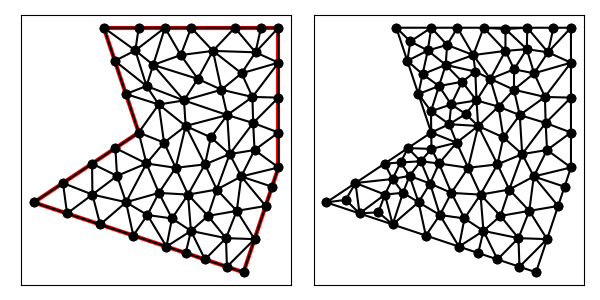

The data file committed next to this chart (first rows):
1.000000000000000000e+01, 7.000000000000000000e+00, 1.100000000000000000e+01, 1.000000000000000000e+01, 1.100000000000000000e+01, 1.400000000000000000e+01, 6.000000000000000000e+00, 1.400000000000000000e+01, 7.000000000000000000e+00, 1.100000000000000000e+01, 4.000000000000000000e+00, 9.000000000000000000e+00, 9.935852601222441294e+00, 9.742141686315312299e+00, 1.063245553203367599e+01, 8.897366596101027980e+00, 1.081622776601683888e+01, 9.448683298050514878e+00, 1.046151196642431813e+01, 9.362730526822284460e+00, 1.000000000000000000e+00, 5.000000000000000000e-01
1.000000000000000000e+01, 7.000000000000000000e+00, 1.100000000000000000e+01, 1.000000000000000000e+01, 1.100000000000000000e+01, 1.400000000000000000e+01, 6.000000000000000000e+00, 1.400000000000000000e+01, 7.000000000000000000e+00, 1.100000000000000000e+01, 4.000000000000000000e+00, 9.000000000000000000e+00, 9.604030711726649017e+00, 1.038241398660450798e+01, 9.935852601222441294e+00, 9.742141686315312299e+00, 1.031552766486132633e+01, 1.050000000000000000e+01, 9.951803659270138880e+00, 1.020818522430660558e+01, 0.000000000000000000e+00, 5.000000000000000000e-01
1.000000000000000000e+01, 7.000000000000000000e+00, 1.100000000000000000e+01, 1.000000000000000000e+01, 1.100000000000000000e+01, 1.400000000000000000e+01, 6.000000000000000000e+00, 1.400000000000000000e+01, 7.000000000000000000e+00, 1.100000000000000000e+01, 4.000000000000000000e+00, 9.000000000000000000e+00, 6.632455532033675993e+00, 1.210263340389897202e+01, 7.000000000000000000e+00, 1.100000000000000000e+01, 7.572813458506634454e+00, 1.180351193277941846e+01, 7.068422996846770445e+00, 1.163538177889279801e+01, 0.000000000000000000e+00, 3.574832526060313653e-01
1.000000000000000000e+01, 7.000000000000000000e+00, 1.100000000000000000e+01, 1.000000000000000000e+01, 1.100000000000000000e+01, 1.400000000000000000e+01, 6.000000000000000000e+00, 1.400000000000000000e+01, 7.000000000000000000e+00, 1.100000000000000000e+01, 4.000000000000000000e+00, 9.000000000000000000e+00, 1.031622776601683711e+01, 7.948683298050513990e+00, 9.525658350974742561e+00, 7.158113883008419442e+00, 1.000000000000000000e+01, 7.000000000000000000e+00, 9.947295372330527741e+00, 7.368932393686311144e+00, 1.000000000000000000e+00, 5.000000000000000000e-01
1.000000000000000000e+01, 7.000000000000000000e+00, 1.100000000000000000e+01, 1.000000000000000000e+01, 1.100000000000000000e+01, 1.400000000000000000e+01, 6.000000000000000000e+00, 1.400000000000000000e+01, 7.000000000000000000e+00, 1.100000000000000000e+01, 4.000000000000000000e+00, 9.000000000000000000e+00, 8.411079721229562267e+00, 9.223168916241403892e+00, 8.982558510897407089e+00, 8.613516614791924653e+00, 9.234054133833526024e+00, 9.368003483600281456e+00, 8.875897455320163942e+00, 9.068229671544536075e+00, 0.000000000000000000e+00, 5.000000000000000000e-01
1.000000000000000000e+01, 7.000000000000000000e+00, 1.100000000000000000e+01, 1.000000000000000000e+01, 1.100000000000000000e+01, 1.400000000000000000e+01, 6.000000000000000000e+00, 1.400000000000000000e+01, 7.000000000000000000e+00, 1.100000000000000000e+01, 4.000000000000000000e+00, 9.000000000000000000e+00, 9.534208815011679050e+00, 1.150000000000000000e+01, 9.604030711726649017e+00, 1.038241398660450798e+01, 1.027519437818124715e+01, 1.127371641540565150e+01, 9.804477968306525071e+00, 1.105204346733672160e+01, 0.000000000000000000e+00, 4.675306541310108033e-01
1.000000000000000000e+01, 7.000000000000000000e+00, 1.100000000000000000e+01, 1.000000000000000000e+01, 1.100000000000000000e+01, 1.400000000000000000e+01, 6.000000000000000000e+00, 1.400000000000000000e+01, 7.000000000000000000e+00, 1.100000000000000000e+01, 4.000000000000000000e+00, 9.000000000000000000e+00, 9.234054133833526024e+00, 9.368003483600281456e+00, 9.935852601222441294e+00, 9.742141686315312299e+00, 9.604030711726649017e+00, 1.038241398660450798e+01, 9.591312482260873296e+00, 9.830853052173367246e+00, 0.000000000000000000e+00, 5.000000000000000000e-01
1.000000000000000000e+01, 7.000000000000000000e+00, 1.100000000000000000e+01, 1.000000000000000000e+01, 1.100000000000000000e+01, 1.400000000000000000e+01, 6.000000000000000000e+00, 1.400000000000000000e+01, 7.000000000000000000e+00, 1.100000000000000000e+01, 4.000000000000000000e+00, 9.000000000000000000e+00, 8.495191091217950685e+00, 8.183755352951516571e+00, 8.411079721229562267e+00, 9.223168916241403892e+00, 7.952659186336425101e+00, 8.541359709929018607e+00, 8.286309999594646314e+00, 8.649427993040646356e+00, 0.000000000000000000e+00, 4.384207198944390926e-01
1.000000000000000000e+01, 7.000000000000000000e+00, 1.100000000000000000e+01, 1.000000000000000000e+01, 1.100000000000000000e+01, 1.400000000000000000e+01, 6.000000000000000000e+00, 1.400000000000000000e+01, 7.000000000000000000e+00, 1.100000000000000000e+01, 4.000000000000000000e+00, 9.000000000000000000e+00, 7.000000000000000000e+00, 1.100000000000000000e+01, 7.725426719305504619e+00, 1.071072718260679579e+01, 7.572813458506634454e+00, 1.180351193277941846e+01, 7.432746725937380283e+00, 1.117141303846207201e+01, 0.000000000000000000e+00, 3.610368640997217438e-01
1.000000000000000000e+01, 7.000000000000000000e+00, 1.100000000000000000e+01, 1.000000000000000000e+01, 1.100000000000000000e+01, 1.400000000000000000e+01, 6.000000000000000000e+00, 1.400000000000000000e+01, 7.000000000000000000e+00, 1.100000000000000000e+01, 4.000000000000000000e+00, 9.000000000000000000e+00, 9.234054133833526024e+00, 9.368003483600281456e+00, 9.807096098295323472e+00, 8.757830123886151341e+00, 9.935852601222441294e+00, 9.742141686315312299e+00, 9.659000944450431447e+00, 9.289325097933916808e+00, 0.000000000000000000e+00, 5.000000000000000000e-01
1.000000000000000000e+01, 7.000000000000000000e+00, 1.100000000000000000e+01, 1.000000000000000000e+01, 1.100000000000000000e+01, 1.400000000000000000e+01, 6.000000000000000000e+00, 1.400000000000000000e+01, 7.000000000000000000e+00, 1.100000000000000000e+01, 4.000000000000000000e+00, 9.000000000000000000e+00, 9.935852601222441294e+00, 9.742141686315312299e+00, 1.081622776601683888e+01, 9.448683298050514878e+00, 1.100000000000000000e+01, 1.000000000000000000e+01, 1.058402678907975947e+01, 9.730274994788608467e+00, 1.000000000000000000e+00, 5.000000000000000000e-01
1.000000000000000000e+01, 7.000000000000000000e+00, 1.100000000000000000e+01, 1.000000000000000000e+01, 1.100000000000000000e+01, 1.400000000000000000e+01, 6.000000000000000000e+00, 1.400000000000000000e+01, 7.000000000000000000e+00, 1.100000000000000000e+01, 4.000000000000000000e+00, 9.000000000000000000e+00, 7.952659186336425101e+00, 8.541359709929018607e+00, 7.247510773772171788e+00, 8.639229993398602758e+00, 7.794733192202055072e+00, 7.735088935932648013e+00, 7.664967717436883987e+00, 8.305226213086756459e+00, 0.000000000000000000e+00, 3.546706924345561784e-01
1.000000000000000000e+01, 7.000000000000000000e+00, 1.100000000000000000e+01, 1.000000000000000000e+01, 1.100000000000000000e+01, 1.400000000000000000e+01, 6.000000000000000000e+00, 1.400000000000000000e+01, 7.000000000000000000e+00, 1.100000000000000000e+01, 4.000000000000000000e+00, 9.000000000000000000e+00, 1.063245553203367599e+01, 8.897366596101027980e+00, 9.807096098295323472e+00, 8.757830123886151341e+00, 1.031622776601683711e+01, 7.948683298050513990e+00, 1.025192646544861219e+01, 8.534626672679232584e+00, 1.000000000000000000e+00, 5.000000000000000000e-01
1.000000000000000000e+01, 7.000000000000000000e+00, 1.100000000000000000e+01, 1.000000000000000000e+01, 1.100000000000000000e+01, 1.400000000000000000e+01, 6.000000000000000000e+00, 1.400000000000000000e+01, 7.000000000000000000e+00, 1.100000000000000000e+01, 4.000000000000000000e+00, 9.000000000000000000e+00, 8.897098281551414800e+00, 1.008839312620565565e+01, 8.057816015652283781e+00, 9.990722802498082089e+00, 8.411079721229562267e+00, 9.223168916241403892e+00, 8.455331339477753616e+00, 9.767428281648379951e+00, 0.000000000000000000e+00, 5.000000000000000000e-01
1.000000000000000000e+01, 7.000000000000000000e+00, 1.100000000000000000e+01, 1.000000000000000000e+01, 1.100000000000000000e+01, 1.400000000000000000e+01, 6.000000000000000000e+00, 1.400000000000000000e+01, 7.000000000000000000e+00, 1.100000000000000000e+01, 4.000000000000000000e+00, 9.000000000000000000e+00, 9.807096098295323472e+00, 8.757830123886151341e+00, 9.234054133833526024e+00, 9.368003483600281456e+00, 8.982558510897407089e+00, 8.613516614791924653e+00, 9.341236247675418269e+00, 8.913116740759454260e+00, 0.000000000000000000e+00, 5.000000000000000000e-01
1.000000000000000000e+01, 7.000000000000000000e+00, 1.100000000000000000e+01, 1.000000000000000000e+01, 1.100000000000000000e+01, 1.400000000000000000e+01, 6.000000000000000000e+00, 1.400000000000000000e+01, 7.000000000000000000e+00, 1.100000000000000000e+01, 4.000000000000000000e+00, 9.000000000000000000e+00, 9.807096098295323472e+00, 8.757830123886151341e+00, 8.982558510897407089e+00, 8.613516614791924653e+00, 9.497647184785158458e+00, 7.976694464240098981e+00, 9.429100597992629673e+00, 8.449347067639392250e+00, 0.000000000000000000e+00, 5.000000000000000000e-01
1.000000000000000000e+01, 7.000000000000000000e+00, 1.100000000000000000e+01, 1.000000000000000000e+01, 1.100000000000000000e+01, 1.400000000000000000e+01, 6.000000000000000000e+00, 1.400000000000000000e+01, 7.000000000000000000e+00, 1.100000000000000000e+01, 4.000000000000000000e+00, 9.000000000000000000e+00, 9.497647184785158458e+00, 7.976694464240098981e+00, 8.897366596101027980e+00, 7.367544467966324007e+00, 9.525658350974742561e+00, 7.158113883008419442e+00, 9.306890710620310259e+00, 7.500784271738280218e+00, 0.000000000000000000e+00, 5.000000000000000000e-01
1.000000000000000000e+01, 7.000000000000000000e+00, 1.100000000000000000e+01, 1.000000000000000000e+01, 1.100000000000000000e+01, 1.400000000000000000e+01, 6.000000000000000000e+00, 1.400000000000000000e+01, 7.000000000000000000e+00, 1.100000000000000000e+01, 4.000000000000000000e+00, 9.000000000000000000e+00, 9.935852601222441294e+00, 9.742141686315312299e+00, 9.807096098295323472e+00, 8.757830123886151341e+00, 1.063245553203367599e+01, 8.897366596101027980e+00, 1.012513474385048085e+01, 9.132446135434165058e+00, 1.000000000000000000e+00, 5.000000000000000000e-01
1.000000000000000000e+01, 7.000000000000000000e+00, 1.100000000000000000e+01, 1.000000000000000000e+01, 1.100000000000000000e+01, 1.400000000000000000e+01, 6.000000000000000000e+00, 1.400000000000000000e+01, 7.000000000000000000e+00, 1.100000000000000000e+01, 4.000000000000000000e+00, 9.000000000000000000e+00, 9.807096098295323472e+00, 8.757830123886151341e+00, 9.497647184785158458e+00, 7.976694464240098981e+00, 1.031622776601683711e+01, 7.948683298050513990e+00, 9.873657016365774197e+00, 8.227735962058920549e+00, 1.000000000000000000e+00, 5.000000000000000000e-01
1.000000000000000000e+01, 7.000000000000000000e+00, 1.100000000000000000e+01, 1.000000000000000000e+01, 1.100000000000000000e+01, 1.400000000000000000e+01, 6.000000000000000000e+00, 1.400000000000000000e+01, 7.000000000000000000e+00, 1.100000000000000000e+01, 4.000000000000000000e+00, 9.000000000000000000e+00, 8.897366596101027980e+00, 7.367544467966324007e+00, 9.497647184785158458e+00, 7.976694464240098981e+00, 8.495191091217950685e+00, 8.183755352951516571e+00, 8.963401624034712967e+00, 7.842664761719312594e+00, 0.000000000000000000e+00, 5.000000000000000000e-01
1.000000000000000000e+01, 7.000000000000000000e+00, 1.100000000000000000e+01, 1.000000000000000000e+01, 1.100000000000000000e+01, 1.400000000000000000e+01, 6.000000000000000000e+00, 1.400000000000000000e+01, 7.000000000000000000e+00, 1.100000000000000000e+01, 4.000000000000000000e+00, 9.000000000000000000e+00, 9.497647184785158458e+00, 7.976694464240098981e+00, 9.525658350974742561e+00, 7.158113883008419442e+00, 1.031622776601683711e+01, 7.948683298050513990e+00, 9.779844433925580560e+00, 7.694497215099677767e+00, 1.000000000000000000e+00, 5.000000000000000000e-01
1.000000000000000000e+01, 7.000000000000000000e+00, 1.100000000000000000e+01, 1.000000000000000000e+01, 1.100000000000000000e+01, 1.400000000000000000e+01, 6.000000000000000000e+00, 1.400000000000000000e+01, 7.000000000000000000e+00, 1.100000000000000000e+01, 4.000000000000000000e+00, 9.000000000000000000e+00, 7.794733192202055072e+00, 7.735088935932648013e+00, 8.495191091217950685e+00, 8.183755352951516571e+00, 7.952659186336425101e+00, 8.541359709929018607e+00, 8.080861156585477545e+00, 8.153401332937727730e+00, 0.000000000000000000e+00, 4.384207198944390926e-01
1.000000000000000000e+01, 7.000000000000000000e+00, 1.100000000000000000e+01, 1.000000000000000000e+01, 1.100000000000000000e+01, 1.400000000000000000e+01, 6.000000000000000000e+00, 1.400000000000000000e+01, 7.000000000000000000e+00, 1.100000000000000000e+01, 4.000000000000000000e+00, 9.000000000000000000e+00, 9.497647184785158458e+00, 7.976694464240098981e+00, 8.982558510897407089e+00, 8.613516614791924653e+00, 8.495191091217950685e+00, 8.183755352951516571e+00, 8.991798928966838744e+00, 8.257988810661180068e+00, 0.000000000000000000e+00, 5.000000000000000000e-01
1.000000000000000000e+01, 7.000000000000000000e+00, 1.100000000000000000e+01, 1.000000000000000000e+01, 1.100000000000000000e+01, 1.400000000000000000e+01, 6.000000000000000000e+00, 1.400000000000000000e+01, 7.000000000000000000e+00, 1.100000000000000000e+01, 4.000000000000000000e+00, 9.000000000000000000e+00, 6.637079836311384540e+00, 9.005545358513208143e+00, 5.897366596101027980e+00, 8.367544467966324007e+00, 6.846049894151541082e+00, 8.051316701949486898e+00, 6.460165442187984830e+00, 8.474802176143006349e+00, 0.000000000000000000e+00, 4.331863143613901568e-01
1.000000000000000000e+01, 7.000000000000000000e+00, 1.100000000000000000e+01, 1.000000000000000000e+01, 1.100000000000000000e+01, 1.400000000000000000e+01, 6.000000000000000000e+00, 1.400000000000000000e+01, 7.000000000000000000e+00, 1.100000000000000000e+01, 4.000000000000000000e+00, 9.000000000000000000e+00, 5.897366596101027980e+00, 8.367544467966324007e+00, 6.637079836311384540e+00, 9.005545358513208143e+00, 5.674726381292517274e+00, 9.224276147643893253e+00, 6.069724271234977486e+00, 8.865788658041141801e+00, 0.000000000000000000e+00, 3.720210504412901908e-01
1.000000000000000000e+01, 7.000000000000000000e+00, 1.100000000000000000e+01, 1.000000000000000000e+01, 1.100000000000000000e+01, 1.400000000000000000e+01, 6.000000000000000000e+00, 1.400000000000000000e+01, 7.000000000000000000e+00, 1.100000000000000000e+01, 4.000000000000000000e+00, 9.000000000000000000e+00, 8.343846556261022229e+00, 1.118767539072258188e+01, 7.725426719305504619e+00, 1.071072718260679579e+01, 8.057816015652283781e+00, 9.990722802498082089e+00, 8.042363097072936284e+00, 1.062970845860915325e+01, 0.000000000000000000e+00, 4.779463871150425036e-01
1.000000000000000000e+01, 7.000000000000000000e+00, 1.100000000000000000e+01, 1.000000000000000000e+01, 1.100000000000000000e+01, 1.400000000000000000e+01, 6.000000000000000000e+00, 1.400000000000000000e+01, 7.000000000000000000e+00, 1.100000000000000000e+01, 4.000000000000000000e+00, 9.000000000000000000e+00, 6.332050294337843610e+00, 1.055470019622523026e+01, 5.664100588675687220e+00, 1.010940039245045874e+01, 6.379781722639982000e+00, 9.759490872638020065e+00, 6.125310868551171239e+00, 1.014119715377123576e+01, 0.000000000000000000e+00, 1.778594071461811199e-01
1.000000000000000000e+01, 7.000000000000000000e+00, 1.100000000000000000e+01, 1.000000000000000000e+01, 1.100000000000000000e+01, 1.400000000000000000e+01, 6.000000000000000000e+00, 1.400000000000000000e+01, 7.000000000000000000e+00, 1.100000000000000000e+01, 4.000000000000000000e+00, 9.000000000000000000e+00, 8.897098281551414800e+00, 1.008839312620565565e+01, 8.411079721229562267e+00, 9.223168916241403892e+00, 9.234054133833526024e+00, 9.368003483600281456e+00, 8.847410712204833771e+00, 9.559855175349113665e+00, 0.000000000000000000e+00, 5.000000000000000000e-01
1.000000000000000000e+01, 7.000000000000000000e+00, 1.100000000000000000e+01, 1.000000000000000000e+01, 1.100000000000000000e+01, 1.400000000000000000e+01, 6.000000000000000000e+00, 1.400000000000000000e+01, 7.000000000000000000e+00, 1.100000000000000000e+01, 4.000000000000000000e+00, 9.000000000000000000e+00, 7.952659186336425101e+00, 8.541359709929018607e+00, 8.411079721229562267e+00, 9.223168916241403892e+00, 7.576884679559972469e+00, 9.271980473855796490e+00, 7.980207862375320538e+00, 9.012169700008740847e+00, 0.000000000000000000e+00, 4.093682240843561360e-01
1.000000000000000000e+01, 7.000000000000000000e+00, 1.100000000000000000e+01, 1.000000000000000000e+01, 1.100000000000000000e+01, 1.400000000000000000e+01, 6.000000000000000000e+00, 1.400000000000000000e+01, 7.000000000000000000e+00, 1.100000000000000000e+01, 4.000000000000000000e+00, 9.000000000000000000e+00, 6.637079836311384540e+00, 9.005545358513208143e+00, 6.846049894151541082e+00, 8.051316701949486898e+00, 7.247510773772171788e+00, 8.639229993398602758e+00, 6.910213501411699433e+00, 8.565364017953767117e+00, 0.000000000000000000e+00, 3.546706924345561784e-01
1.000000000000000000e+01, 7.000000000000000000e+00, 1.100000000000000000e+01, 1.000000000000000000e+01, 1.100000000000000000e+01, 1.400000000000000000e+01, 6.000000000000000000e+00, 1.400000000000000000e+01, 7.000000000000000000e+00, 1.100000000000000000e+01, 4.000000000000000000e+00, 9.000000000000000000e+00, 7.794733192202055072e+00, 7.735088935932648013e+00, 8.346049894151541082e+00, 7.551316701949486010e+00, 8.495191091217950685e+00, 8.183755352951516571e+00, 8.211991392523849242e+00, 7.823386996944549310e+00, 0.000000000000000000e+00, 3.812840104304613398e-01
1.000000000000000000e+01, 7.000000000000000000e+00, 1.100000000000000000e+01, 1.000000000000000000e+01, 1.100000000000000000e+01, 1.400000000000000000e+01, 6.000000000000000000e+00, 1.400000000000000000e+01, 7.000000000000000000e+00, 1.100000000000000000e+01, 4.000000000000000000e+00, 9.000000000000000000e+00, 7.221876959251262384e+00, 1.011376794855955730e+01, 6.332050294337843610e+00, 1.055470019622523026e+01, 6.379781722639982000e+00, 9.759490872638020065e+00, 6.644569658743029628e+00, 1.014265300580760254e+01, 0.000000000000000000e+00, 1.778594071461811199e-01
1.000000000000000000e+01, 7.000000000000000000e+00, 1.100000000000000000e+01, 1.000000000000000000e+01, 1.100000000000000000e+01, 1.400000000000000000e+01, 6.000000000000000000e+00, 1.400000000000000000e+01, 7.000000000000000000e+00, 1.100000000000000000e+01, 4.000000000000000000e+00, 9.000000000000000000e+00, 7.247510773772171788e+00, 8.639229993398602758e+00, 7.576884679559972469e+00, 9.271980473855796490e+00, 6.637079836311384540e+00, 9.005545358513208143e+00, 7.153825096547843820e+00, 8.972251941922536389e+00, 0.000000000000000000e+00, 3.546706924345561784e-01
1.000000000000000000e+01, 7.000000000000000000e+00, 1.100000000000000000e+01, 1.000000000000000000e+01, 1.100000000000000000e+01, 1.400000000000000000e+01, 6.000000000000000000e+00, 1.400000000000000000e+01, 7.000000000000000000e+00, 1.100000000000000000e+01, 4.000000000000000000e+00, 9.000000000000000000e+00, 6.637079836311384540e+00, 9.005545358513208143e+00, 6.379781722639982000e+00, 9.759490872638020065e+00, 5.674726381292517274e+00, 9.224276147643893253e+00, 6.230529313414628234e+00, 9.329770792931705969e+00, 0.000000000000000000e+00, 2.516192995861605275e-01
1.000000000000000000e+01, 7.000000000000000000e+00, 1.100000000000000000e+01, 1.000000000000000000e+01, 1.100000000000000000e+01, 1.400000000000000000e+01, 6.000000000000000000e+00, 1.400000000000000000e+01, 7.000000000000000000e+00, 1.100000000000000000e+01, 4.000000000000000000e+00, 9.000000000000000000e+00, 7.794733192202055072e+00, 7.735088935932648013e+00, 7.247510773772171788e+00, 8.639229993398602758e+00, 6.846049894151541082e+00, 8.051316701949486898e+00, 7.296097953375255685e+00, 8.141878543760247666e+00, 0.000000000000000000e+00, 3.546706924345561784e-01
1.000000000000000000e+01, 7.000000000000000000e+00, 1.100000000000000000e+01, 1.000000000000000000e+01, 1.100000000000000000e+01, 1.400000000000000000e+01, 6.000000000000000000e+00, 1.400000000000000000e+01, 7.000000000000000000e+00, 1.100000000000000000e+01, 4.000000000000000000e+00, 9.000000000000000000e+00, 7.576884679559972469e+00, 9.271980473855796490e+00, 7.247510773772171788e+00, 8.639229993398602758e+00, 7.952659186336425101e+00, 8.541359709929018607e+00, 7.592351546556190378e+00, 8.817523392394472026e+00, 0.000000000000000000e+00, 3.546706924345561784e-01
1.000000000000000000e+01, 7.000000000000000000e+00, 1.100000000000000000e+01, 1.000000000000000000e+01, 1.100000000000000000e+01, 1.400000000000000000e+01, 6.000000000000000000e+00, 1.400000000000000000e+01, 7.000000000000000000e+00, 1.100000000000000000e+01, 4.000000000000000000e+00, 9.000000000000000000e+00, 6.379781722639982000e+00, 9.759490872638020065e+00, 5.664100588675687220e+00, 1.010940039245045874e+01, 5.674726381292517274e+00, 9.224276147643893253e+00, 5.906202897536061869e+00, 9.697722470910790094e+00, 0.000000000000000000e+00, 2.516192995861605275e-01
1.000000000000000000e+01, 7.000000000000000000e+00, 1.100000000000000000e+01, 1.000000000000000000e+01, 1.100000000000000000e+01, 1.400000000000000000e+01, 6.000000000000000000e+00, 1.400000000000000000e+01, 7.000000000000000000e+00, 1.100000000000000000e+01, 4.000000000000000000e+00, 9.000000000000000000e+00, 6.637079836311384540e+00, 9.005545358513208143e+00, 7.221876959251262384e+00, 1.011376794855955730e+01, 6.379781722639982000e+00, 9.759490872638020065e+00, 6.746246172734210234e+00, 9.626268059903594576e+00, 0.000000000000000000e+00, 2.516192995861605275e-01
1.000000000000000000e+01, 7.000000000000000000e+00, 1.100000000000000000e+01, 1.000000000000000000e+01, 1.100000000000000000e+01, 1.400000000000000000e+01, 6.000000000000000000e+00, 1.400000000000000000e+01, 7.000000000000000000e+00, 1.100000000000000000e+01, 4.000000000000000000e+00, 9.000000000000000000e+00, 7.221876959251262384e+00, 1.011376794855955730e+01, 6.637079836311384540e+00, 9.005545358513208143e+00, 7.576884679559972469e+00, 9.271980473855796490e+00, 7.145280491707540982e+00, 9.463764593642855161e+00, 0.000000000000000000e+00, 4.093682240843561360e-01
1.000000000000000000e+01, 7.000000000000000000e+00, 1.100000000000000000e+01, 1.000000000000000000e+01, 1.100000000000000000e+01, 1.400000000000000000e+01, 6.000000000000000000e+00, 1.400000000000000000e+01, 7.000000000000000000e+00, 1.100000000000000000e+01, 4.000000000000000000e+00, 9.000000000000000000e+00, 5.674726381292517274e+00, 9.224276147643893253e+00, 4.832050294337843610e+00, 9.554700196225230258e+00, 4.948683298050513990e+00, 8.683772233983162891e+00, 5.151819991226957995e+00, 9.154249525950762134e+00, 0.000000000000000000e+00, 3.550706312200778147e-01
1.000000000000000000e+01, 7.000000000000000000e+00, 1.100000000000000000e+01, 1.000000000000000000e+01, 1.100000000000000000e+01, 1.400000000000000000e+01, 6.000000000000000000e+00, 1.400000000000000000e+01, 7.000000000000000000e+00, 1.100000000000000000e+01, 4.000000000000000000e+00, 9.000000000000000000e+00, 4.832050294337843610e+00, 9.554700196225230258e+00, 4.000000000000000000e+00, 9.000000000000000000e+00, 4.948683298050513990e+00, 8.683772233983162891e+00, 4.593577864129453125e+00, 9.079490810069463791e+00, 0.000000000000000000e+00, 3.550706312200778147e-01
1.000000000000000000e+01, 7.000000000000000000e+00, 1.100000000000000000e+01, 1.000000000000000000e+01, 1.100000000000000000e+01, 1.400000000000000000e+01, 6.000000000000000000e+00, 1.400000000000000000e+01, 7.000000000000000000e+00, 1.100000000000000000e+01, 4.000000000000000000e+00, 9.000000000000000000e+00, 4.832050294337843610e+00, 9.554700196225230258e+00, 5.674726381292517274e+00, 9.224276147643893253e+00, 5.664100588675687220e+00, 1.010940039245045874e+01, 5.390292421435350256e+00, 9.629458912106528601e+00, 0.000000000000000000e+00, 2.609017976016513862e-01
1.000000000000000000e+01, 7.000000000000000000e+00, 1.100000000000000000e+01, 1.000000000000000000e+01, 1.100000000000000000e+01, 1.400000000000000000e+01, 6.000000000000000000e+00, 1.400000000000000000e+01, 7.000000000000000000e+00, 1.100000000000000000e+01, 4.000000000000000000e+00, 9.000000000000000000e+00, 4.948683298050513990e+00, 8.683772233983162891e+00, 5.897366596101027980e+00, 8.367544467966324007e+00, 5.674726381292517274e+00, 9.224276147643893253e+00, 5.506925425148018860e+00, 8.758530949864459458e+00, 0.000000000000000000e+00, 3.550706312200778147e-01
1.000000000000000000e+01, 7.000000000000000000e+00, 1.100000000000000000e+01, 1.000000000000000000e+01, 1.100000000000000000e+01, 1.400000000000000000e+01, 6.000000000000000000e+00, 1.400000000000000000e+01, 7.000000000000000000e+00, 1.100000000000000000e+01, 4.000000000000000000e+00, 9.000000000000000000e+00, 8.897366596101027980e+00, 7.367544467966324007e+00, 8.495191091217950685e+00, 8.183755352951516571e+00, 8.346049894151541082e+00, 7.551316701949486010e+00, 8.579535860490173249e+00, 7.700872174289108862e+00, 0.000000000000000000e+00, 3.812840104304613398e-01
1.000000000000000000e+01, 7.000000000000000000e+00, 1.100000000000000000e+01, 1.000000000000000000e+01, 1.100000000000000000e+01, 1.400000000000000000e+01, 6.000000000000000000e+00, 1.400000000000000000e+01, 7.000000000000000000e+00, 1.100000000000000000e+01, 4.000000000000000000e+00, 9.000000000000000000e+00, 8.411079721229562267e+00, 9.223168916241403892e+00, 8.495191091217950685e+00, 8.183755352951516571e+00, 8.982558510897407089e+00, 8.613516614791924653e+00, 8.629609774448306680e+00, 8.673480294661615631e+00, 0.000000000000000000e+00, 5.000000000000000000e-01
1.000000000000000000e+01, 7.000000000000000000e+00, 1.100000000000000000e+01, 1.000000000000000000e+01, 1.100000000000000000e+01, 1.400000000000000000e+01, 6.000000000000000000e+00, 1.400000000000000000e+01, 7.000000000000000000e+00, 1.100000000000000000e+01, 4.000000000000000000e+00, 9.000000000000000000e+00, 7.576884679559972469e+00, 9.271980473855796490e+00, 8.411079721229562267e+00, 9.223168916241403892e+00, 8.057816015652283781e+00, 9.990722802498082089e+00, 8.015260138813939506e+00, 9.495290730865093565e+00, 0.000000000000000000e+00, 4.093682240843561360e-01
1.000000000000000000e+01, 7.000000000000000000e+00, 1.100000000000000000e+01, 1.000000000000000000e+01, 1.100000000000000000e+01, 1.400000000000000000e+01, 6.000000000000000000e+00, 1.400000000000000000e+01, 7.000000000000000000e+00, 1.100000000000000000e+01, 4.000000000000000000e+00, 9.000000000000000000e+00, 6.332050294337843610e+00, 1.055470019622523026e+01, 7.221876959251262384e+00, 1.011376794855955730e+01, 7.000000000000000000e+00, 1.100000000000000000e+01, 6.851309084529701998e+00, 1.055615604826159704e+01, 0.000000000000000000e+00, 1.778594071461811199e-01
1.000000000000000000e+01, 7.000000000000000000e+00, 1.100000000000000000e+01, 1.000000000000000000e+01, 1.100000000000000000e+01, 1.400000000000000000e+01, 6.000000000000000000e+00, 1.400000000000000000e+01, 7.000000000000000000e+00, 1.100000000000000000e+01, 4.000000000000000000e+00, 9.000000000000000000e+00, 8.897098281551414800e+00, 1.008839312620565565e+01, 9.065454626847655462e+00, 1.086198690667255207e+01, 8.343846556261022229e+00, 1.118767539072258188e+01, 8.768799821553363572e+00, 1.071268514120026261e+01, 0.000000000000000000e+00, 3.874807102076169296e-01
1.000000000000000000e+01, 7.000000000000000000e+00, 1.100000000000000000e+01, 1.000000000000000000e+01, 1.100000000000000000e+01, 1.400000000000000000e+01, 6.000000000000000000e+00, 1.400000000000000000e+01, 7.000000000000000000e+00, 1.100000000000000000e+01, 4.000000000000000000e+00, 9.000000000000000000e+00, 7.576884679559972469e+00, 9.271980473855796490e+00, 8.057816015652283781e+00, 9.990722802498082089e+00, 7.221876959251262384e+00, 1.011376794855955730e+01, 7.618859218154505619e+00, 9.792157074971145292e+00, 0.000000000000000000e+00, 4.093682240843561360e-01
1.000000000000000000e+01, 7.000000000000000000e+00, 1.100000000000000000e+01, 1.000000000000000000e+01, 1.100000000000000000e+01, 1.400000000000000000e+01, 6.000000000000000000e+00, 1.400000000000000000e+01, 7.000000000000000000e+00, 1.100000000000000000e+01, 4.000000000000000000e+00, 9.000000000000000000e+00, 9.944476039161623149e+00, 1.269581163669223400e+01, 9.125000000000000000e+00, 1.333697637902552913e+01, 9.367118117713610914e+00, 1.222561107683484138e+01, 9.478864718958410762e+00, 1.275279969751753661e+01, 0.000000000000000000e+00, 3.660667306866541848e-01
1.000000000000000000e+01, 7.000000000000000000e+00, 1.100000000000000000e+01, 1.000000000000000000e+01, 1.100000000000000000e+01, 1.400000000000000000e+01, 6.000000000000000000e+00, 1.400000000000000000e+01, 7.000000000000000000e+00, 1.100000000000000000e+01, 4.000000000000000000e+00, 9.000000000000000000e+00, 9.935852601222441294e+00, 9.742141686315312299e+00, 1.100000000000000000e+01, 1.000000000000000000e+01, 1.031552766486132633e+01, 1.050000000000000000e+01, 1.041712675536125765e+01, 1.008071389543843743e+01, 1.000000000000000000e+00, 5.000000000000000000e-01
1.000000000000000000e+01, 7.000000000000000000e+00, 1.100000000000000000e+01, 1.000000000000000000e+01, 1.100000000000000000e+01, 1.400000000000000000e+01, 6.000000000000000000e+00, 1.400000000000000000e+01, 7.000000000000000000e+00, 1.100000000000000000e+01, 4.000000000000000000e+00, 9.000000000000000000e+00, 1.100000000000000000e+01, 1.000000000000000000e+01, 1.100000000000000000e+01, 1.100000000000000000e+01, 1.031552766486132633e+01, 1.050000000000000000e+01, 1.077184255495377663e+01, 1.050000000000000000e+01, 1.000000000000000000e+00, 5.000000000000000000e-01
1.000000000000000000e+01, 7.000000000000000000e+00, 1.100000000000000000e+01, 1.000000000000000000e+01, 1.100000000000000000e+01, 1.400000000000000000e+01, 6.000000000000000000e+00, 1.400000000000000000e+01, 7.000000000000000000e+00, 1.100000000000000000e+01, 4.000000000000000000e+00, 9.000000000000000000e+00, 8.897098281551414800e+00, 1.008839312620565565e+01, 8.343846556261022229e+00, 1.118767539072258188e+01, 8.057816015652283781e+00, 9.990722802498082089e+00, 8.432920284488240270e+00, 1.042226377314210595e+01, 0.000000000000000000e+00, 5.000000000000000000e-01
1.000000000000000000e+01, 7.000000000000000000e+00, 1.100000000000000000e+01, 1.000000000000000000e+01, 1.100000000000000000e+01, 1.400000000000000000e+01, 6.000000000000000000e+00, 1.400000000000000000e+01, 7.000000000000000000e+00, 1.100000000000000000e+01, 4.000000000000000000e+00, 9.000000000000000000e+00, 8.296246682854011567e+00, 1.191866849293988118e+01, 7.415078046154405023e+00, 1.293531165155124185e+01, 7.223060342843267811e+00, 1.233165933379571655e+01, 7.644795023950561763e+00, 1.239521315942894830e+01, 0.000000000000000000e+00, 2.384092927395399797e-01
1.000000000000000000e+01, 7.000000000000000000e+00, 1.100000000000000000e+01, 1.000000000000000000e+01, 1.100000000000000000e+01, 1.400000000000000000e+01, 6.000000000000000000e+00, 1.400000000000000000e+01, 7.000000000000000000e+00, 1.100000000000000000e+01, 4.000000000000000000e+00, 9.000000000000000000e+00, 7.221876959251262384e+00, 1.011376794855955730e+01, 7.725426719305504619e+00, 1.071072718260679579e+01, 7.000000000000000000e+00, 1.100000000000000000e+01, 7.315767892852256260e+00, 1.060816504372211710e+01, 0.000000000000000000e+00, 4.779463871150425036e-01
1.000000000000000000e+01, 7.000000000000000000e+00, 1.100000000000000000e+01, 1.000000000000000000e+01, 1.100000000000000000e+01, 1.400000000000000000e+01, 6.000000000000000000e+00, 1.400000000000000000e+01, 7.000000000000000000e+00, 1.100000000000000000e+01, 4.000000000000000000e+00, 9.000000000000000000e+00, 8.057816015652283781e+00, 9.990722802498082089e+00, 7.725426719305504619e+00, 1.071072718260679579e+01, 7.221876959251262384e+00, 1.011376794855955730e+01, 7.668373231403016632e+00, 1.027173931122147899e+01, 0.000000000000000000e+00, 4.779463871150425036e-01
1.000000000000000000e+01, 7.000000000000000000e+00, 1.100000000000000000e+01, 1.000000000000000000e+01, 1.100000000000000000e+01, 1.400000000000000000e+01, 6.000000000000000000e+00, 1.400000000000000000e+01, 7.000000000000000000e+00, 1.100000000000000000e+01, 4.000000000000000000e+00, 9.000000000000000000e+00, 7.572813458506634454e+00, 1.180351193277941846e+01, 7.725426719305504619e+00, 1.071072718260679579e+01, 8.343846556261022229e+00, 1.118767539072258188e+01, 7.880695578024386805e+00, 1.123397150203626360e+01, 0.000000000000000000e+00, 3.610368640997217438e-01
1.000000000000000000e+01, 7.000000000000000000e+00, 1.100000000000000000e+01, 1.000000000000000000e+01, 1.100000000000000000e+01, 1.400000000000000000e+01, 6.000000000000000000e+00, 1.400000000000000000e+01, 7.000000000000000000e+00, 1.100000000000000000e+01, 4.000000000000000000e+00, 9.000000000000000000e+00, 1.027519437818124715e+01, 1.127371641540565150e+01, 1.031552766486132633e+01, 1.050000000000000000e+01, 1.100000000000000000e+01, 1.100000000000000000e+01, 1.053024068101419175e+01, 1.092457213846854991e+01, 1.000000000000000000e+00, 5.000000000000000000e-01
1.000000000000000000e+01, 7.000000000000000000e+00, 1.100000000000000000e+01, 1.000000000000000000e+01, 1.100000000000000000e+01, 1.400000000000000000e+01, 6.000000000000000000e+00, 1.400000000000000000e+01, 7.000000000000000000e+00, 1.100000000000000000e+01, 4.000000000000000000e+00, 9.000000000000000000e+00, 9.534208815011679050e+00, 1.150000000000000000e+01, 9.065454626847655462e+00, 1.086198690667255207e+01, 9.604030711726649017e+00, 1.038241398660450798e+01, 9.401231384528662360e+00, 1.091480029775902061e+01, 0.000000000000000000e+00, 3.874807102076169296e-01
1.000000000000000000e+01, 7.000000000000000000e+00, 1.100000000000000000e+01, 1.000000000000000000e+01, 1.100000000000000000e+01, 1.400000000000000000e+01, 6.000000000000000000e+00, 1.400000000000000000e+01, 7.000000000000000000e+00, 1.100000000000000000e+01, 4.000000000000000000e+00, 9.000000000000000000e+00, 1.100000000000000000e+01, 1.100000000000000000e+01, 1.100000000000000000e+01, 1.200000000000000000e+01, 1.027519437818124715e+01, 1.127371641540565150e+01, 1.075839812606041512e+01, 1.142457213846854991e+01, 1.000000000000000000e+00, 5.000000000000000000e-01
1.000000000000000000e+01, 7.000000000000000000e+00, 1.100000000000000000e+01, 1.000000000000000000e+01, 1.100000000000000000e+01, 1.400000000000000000e+01, 6.000000000000000000e+00, 1.400000000000000000e+01, 7.000000000000000000e+00, 1.100000000000000000e+01, 4.000000000000000000e+00, 9.000000000000000000e+00, 1.025512490270437382e+01, 1.201855217579307222e+01, 1.027519437818124715e+01, 1.127371641540565150e+01, 1.100000000000000000e+01, 1.200000000000000000e+01, 1.051010642696187425e+01, 1.176408953039957339e+01, 1.000000000000000000e+00, 5.000000000000000000e-01
... 36 more rows
